Run: headless pygame with SDL's dummy video driver; simulated clock (each Clock.tick advances the game by its frame time, no real sleeping); random seed 0; keys injected as events and as key.get_pressed() state; mouse plan: one left click at the window centre at the start of phase 2, then a move to the lower-right quarter at the start of phase 3.
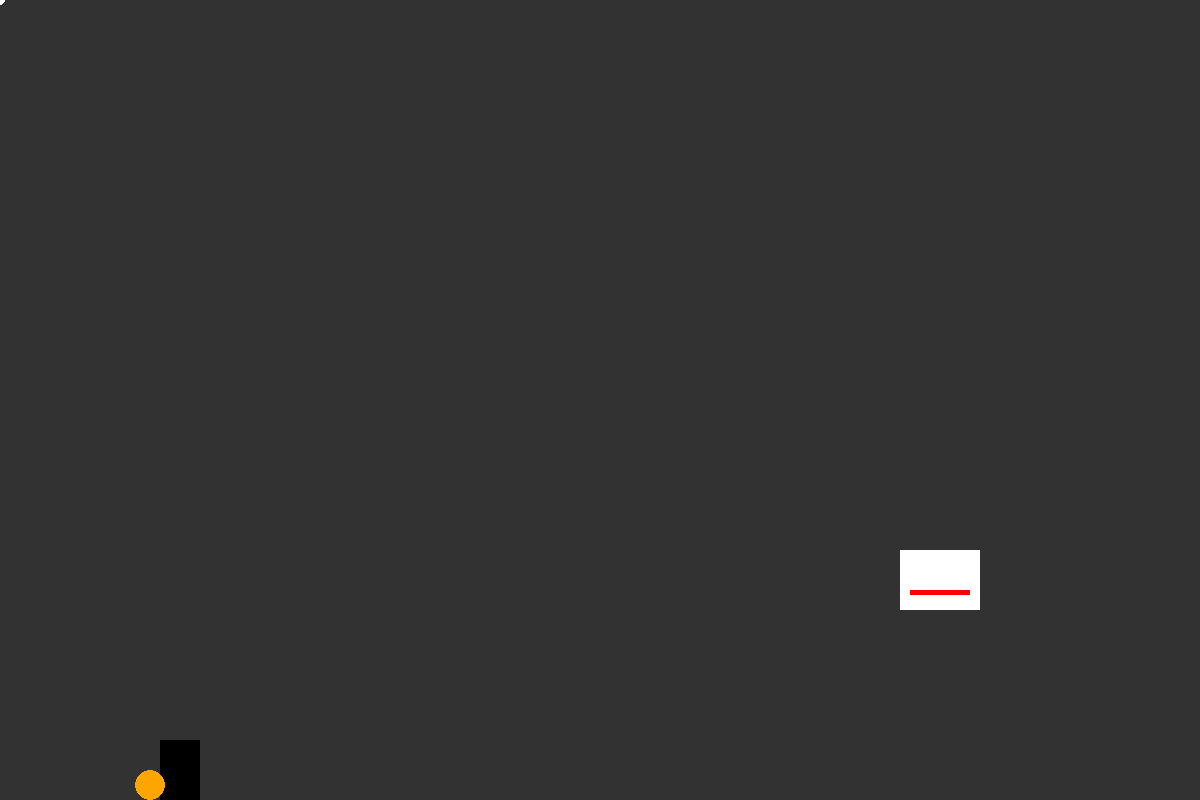
Frame 1 of 4 · flips 1–60 · no input
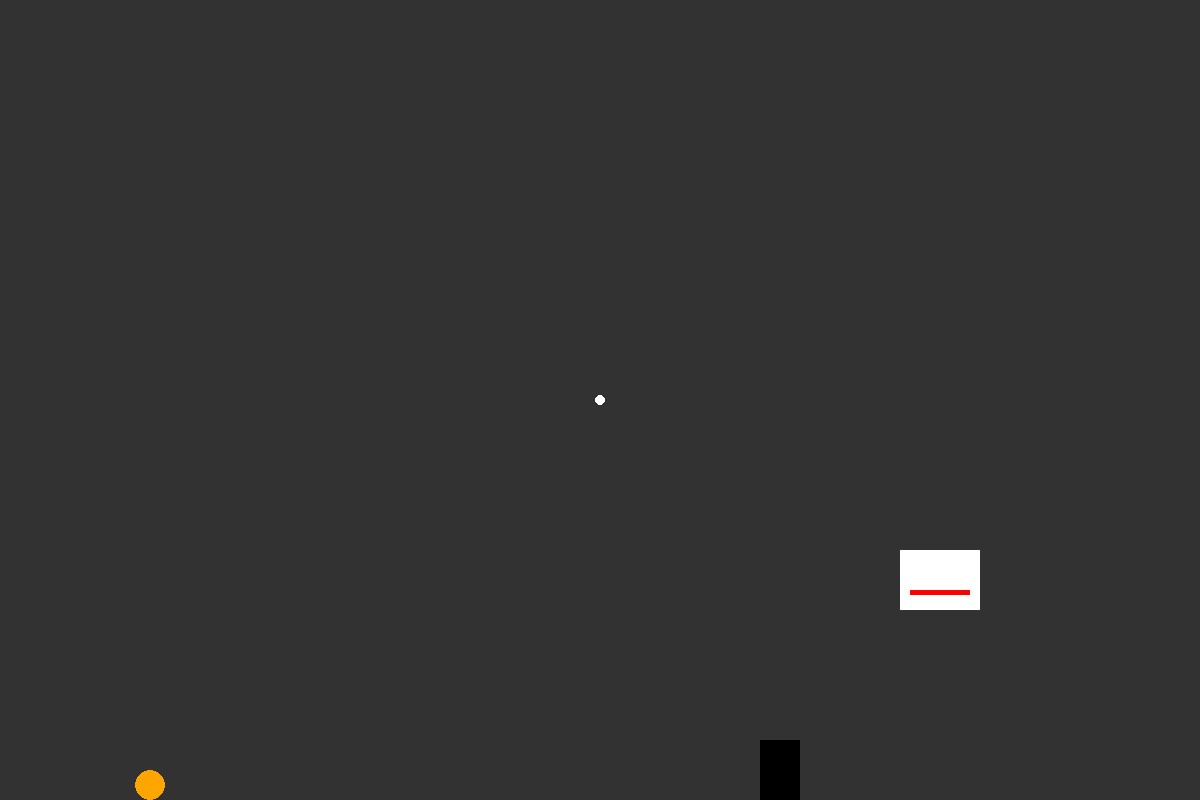
Frame 2 of 4 · flips 61–180 · clicked the window centre · tapped SPACE, RETURN · held RIGHT (→), D
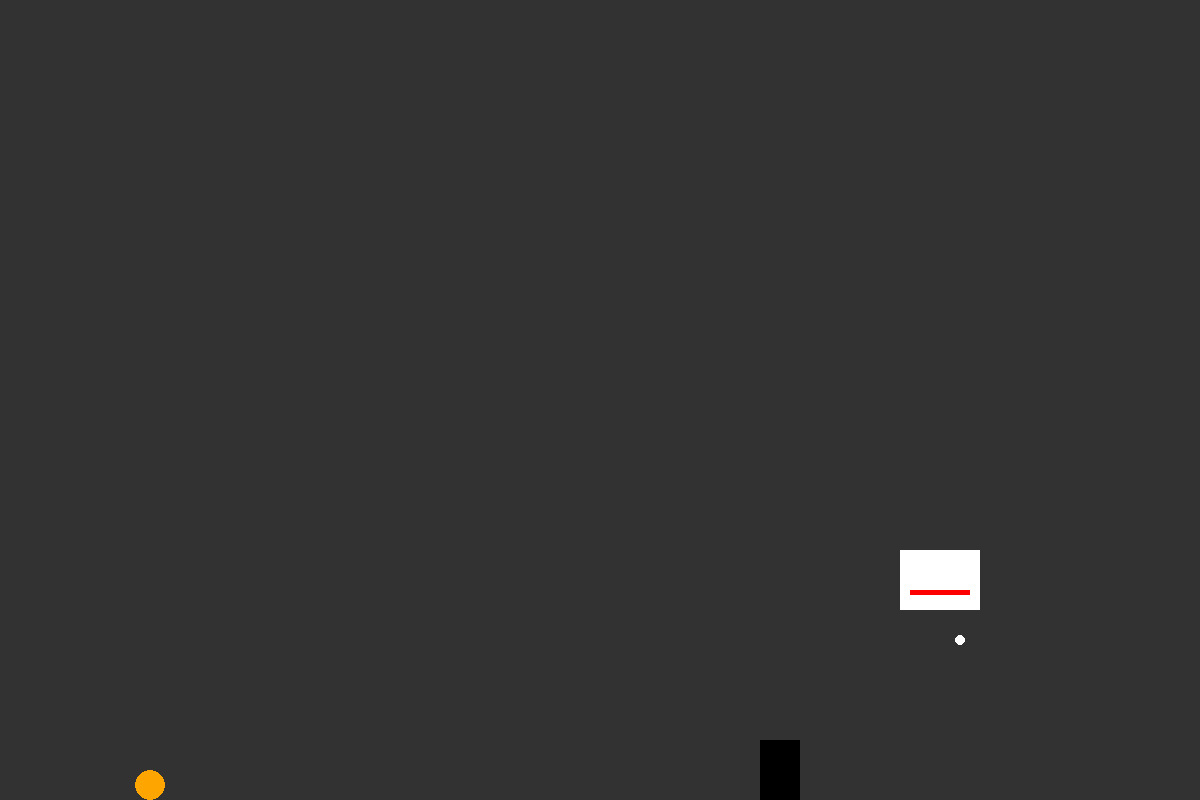
Frame 3 of 4 · flips 181–300 · moved the mouse to the lower-right quarter · held DOWN (↓), S
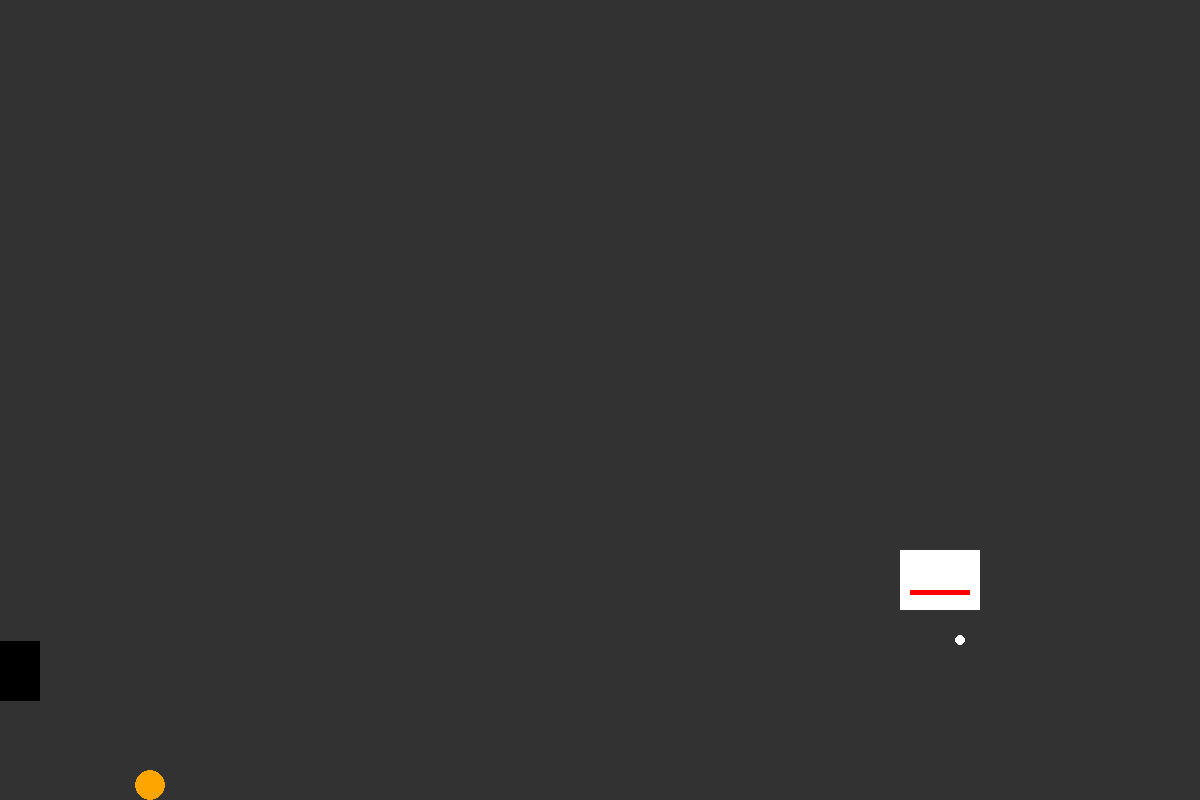
Frame 4 of 4 · flips 301–420 · held LEFT (←), A, UP (↑), W

The pygame program that drew these frames:

import pygame
import sys
import math

# Initialize Pygame
pygame.init()

# Constants
WINDOW_WIDTH = 1200  # Increased width for full court
WINDOW_HEIGHT = 800  # Increased height for full court
FPS = 60

# Colors
WHITE = (255, 255, 255)
BLACK = (0, 0, 0)
ORANGE = (255, 165, 0)
RED = (255, 0, 0)
COURT_COLOR = (50, 50, 50)  # Dark gray for court

# Set up the display
screen = pygame.display.set_mode((WINDOW_WIDTH, WINDOW_HEIGHT))
pygame.display.set_caption("2D Basketball Game")
clock = pygame.time.Clock()

class Player:
    def __init__(self):
        self.x = 160
        self.y = WINDOW_HEIGHT - 60
        self.width = 40
        self.height = 60
        self.speed = 5
        self.jumping = False
        self.jump_power = 15
        self.velocity_y = 0
        self.gravity = 0.8
        self.has_ball = False
        self.dribbling = False
        self.dribble_height = 0
        self.dribble_direction = 1
        # Double tap tracking
        self.last_a_press = 0
        self.last_w_press = 0
        self.double_tap_window = 300  # milliseconds
        self.dash_cooldown = 500  # milliseconds
        self.last_dash_time = 0
        self.dash_speed = 15
        self.dash_duration = 200  # milliseconds
        self.dash_start_time = 0
        self.is_dashing = False

    def move(self, keys, ball):
        current_time = pygame.time.get_ticks()
        
        # Handle double tap dash
        if keys[pygame.K_a] and not self.is_dashing:
            if current_time - self.last_a_press < self.double_tap_window and current_time - self.last_dash_time > self.dash_cooldown:
                self.is_dashing = True
                self.dash_start_time = current_time
                self.last_dash_time = current_time
            self.last_a_press = current_time
            self.x -= self.speed
            if self.has_ball:
                self.dribble_direction = -1
                
        if keys[pygame.K_d] and not self.is_dashing:
            self.x += self.speed
            if self.has_ball:
                self.dribble_direction = 1

        # Handle dash movement
        if self.is_dashing:
            if current_time - self.dash_start_time < self.dash_duration:
                self.x -= self.dash_speed  # Dash left
            else:
                self.is_dashing = False

        # Jump with potential double tap dash
        if keys[pygame.K_w] and not self.jumping:
            if current_time - self.last_w_press < self.double_tap_window and current_time - self.last_dash_time > self.dash_cooldown:
                # Vertical dash
                self.velocity_y = -self.jump_power * 1.5
                self.last_dash_time = current_time
            else:
                self.velocity_y = -self.jump_power
            self.jumping = True
            self.last_w_press = current_time

        # Handle ball possession
        if self.has_ball:
            ball.x = self.x + self.width/2
            ball.y = self.y - 20 + self.dribble_height
            if not self.jumping:
                self.dribble_height = 10 * math.sin(pygame.time.get_ticks() * 0.01)
            else:
                self.dribble_height = 0
                ball.y = self.y - 20

    def update(self):
        # Apply gravity
        self.velocity_y += self.gravity
        self.y += self.velocity_y

        # Ground collision
        if self.y > WINDOW_HEIGHT - 60:  # Adjusted ground level
            self.y = WINDOW_HEIGHT - 60
            self.jumping = False
            self.velocity_y = 0

        # Screen boundaries
        if self.x < 0:
            self.x = 0
        if self.x > WINDOW_WIDTH - self.width:
            self.x = WINDOW_WIDTH - self.width

    def draw(self, screen):
        pygame.draw.rect(screen, BLACK, (self.x, self.y, self.width, self.height))

class Ball:
    def __init__(self):
        self.reset()

    def reset(self):
        self.radius = 15
        self.x = 150
        self.y = WINDOW_HEIGHT - self.radius  # Adjusted to be at player's level
        self.velocity_x = 0
        self.velocity_y = 0
        self.active = False
        self.power = 0
        self.angle = 0
        self.bounce_damping = 0.5

    def shoot(self, start_x, start_y, target_x, target_y):
        self.active = True
        dx = target_x - start_x
        dy = target_y - start_y
        distance = math.sqrt(dx * dx + dy * dy)
        power = min(distance * 0.1, 20)  # Scale power based on distance, max 20
        angle = math.atan2(-dy, dx)  # Negative dy because y is inverted in pygame
        self.velocity_x = power * math.cos(angle)
        self.velocity_y = -power * math.sin(angle)

    def update(self, player):
        if not self.active:
            # Check if ball is close enough to player to be caught
            dx = self.x - (player.x + player.width/2)
            dy = self.y - (player.y - 20)
            distance = math.sqrt(dx * dx + dy * dy)
            if distance < 30 and not player.has_ball:
                player.has_ball = True
                self.active = False
            return

        self.velocity_y += 0.5  # Gravity
        self.x += self.velocity_x
        self.y += self.velocity_y

        # Ground collision
        if self.y > WINDOW_HEIGHT - self.radius * 2:
            self.y = WINDOW_HEIGHT - self.radius * 2
            self.velocity_y = -self.velocity_y * self.bounce_damping
            self.velocity_x *= self.bounce_damping

        # Screen boundaries with bouncing
        if self.x < self.radius:
            self.x = self.radius
            self.velocity_x = -self.velocity_x * self.bounce_damping
        elif self.x > WINDOW_WIDTH - self.radius:
            self.x = WINDOW_WIDTH - self.radius
            self.velocity_x = -self.velocity_x * self.bounce_damping

        # Ceiling collision
        if self.y < self.radius:
            self.y = self.radius
            self.velocity_y = -self.velocity_y * self.bounce_damping

    def draw(self, screen):
        pygame.draw.circle(screen, ORANGE, (int(self.x), int(self.y)), self.radius)

class Hoop:
    def __init__(self):
        self.x = WINDOW_WIDTH - 300  # Adjusted position for new court size
        self.y = WINDOW_HEIGHT - 250  # Adjusted position for new court size
        self.width = 80
        self.height = 60
        self.rim_width = 60
        self.rim_height = 5

    def draw(self, screen):
        # Draw backboard
        pygame.draw.rect(screen, WHITE, (self.x, self.y, self.width, self.height))
        # Draw rim
        pygame.draw.rect(screen, RED, (self.x + 10, self.y + 40, self.rim_width, self.rim_height))

    def check_score(self, ball):
        if (ball.x > self.x + 10 and ball.x < self.x + 70 and
            ball.y > self.y + 40 and ball.y < self.y + 45 and
            ball.velocity_y > 0):
            return True
        return False

def main():
    player = Player()
    ball = Ball()
    hoop = Hoop()
    shooting = False

    while True:
        for event in pygame.event.get():
            if event.type == pygame.QUIT:
                pygame.quit()
                sys.exit()
            elif event.type == pygame.MOUSEBUTTONDOWN:
                if event.button == 1 and player.has_ball:  # Left click to shoot
                    mouse_x, mouse_y = pygame.mouse.get_pos()
                    ball.shoot(player.x + player.width/2, player.y - 20, mouse_x, mouse_y)
                    player.has_ball = False
            elif event.type == pygame.KEYDOWN:
                if event.key == pygame.K_SPACE and player.has_ball:  # Space to drop ball
                    player.has_ball = False
                    ball.active = True
                    ball.velocity_y = -5  # Small upward velocity when dropping

        # Get keyboard input
        keys = pygame.key.get_pressed()
        player.move(keys, ball)

        # Update game objects
        player.update()
        ball.update(player)

        # Check for scoring
        if hoop.check_score(ball):
            ball.reset()
            player.has_ball = False

        # Draw everything
        screen.fill(COURT_COLOR)  # Fill with court color
        player.draw(screen)
        ball.draw(screen)
        hoop.draw(screen)

        # Draw cursor position
        mouse_x, mouse_y = pygame.mouse.get_pos()
        pygame.draw.circle(screen, WHITE, (mouse_x, mouse_y), 5)

        pygame.display.flip()
        clock.tick(FPS)

if __name__ == "__main__":
    main() 
